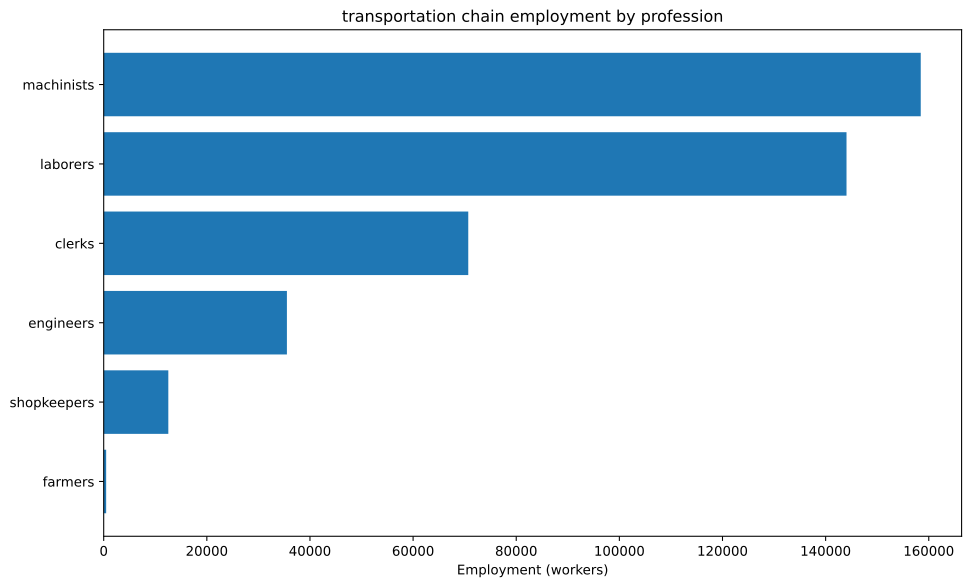

The file beside this chart, header and first rows:
config, building, profession, employment
building_tooling_workshops+pm_rubber_gri…, building_tooling_workshops, engineers, 954.1
building_tooling_workshops+pm_rubber_gri…, building_tooling_workshops, machinists, 1908
building_tooling_workshops+pm_rubber_gri…, building_tooling_workshops, shopkeepers, 954.1
building_paper_mills+pm_bleached_paper+p…, building_paper_mills, engineers, 102.1
building_paper_mills+pm_bleached_paper+p…, building_paper_mills, laborers, 204.2
building_paper_mills+pm_bleached_paper+p…, building_paper_mills, machinists, 204.2
building_paper_mills+pm_bleached_paper+p…, building_paper_mills, shopkeepers, 102.1
building_chemical_plants+pm_improved_fer…, building_chemical_plants, engineers, 248.6
building_chemical_plants+pm_improved_fer…, building_chemical_plants, laborers, 497.2
building_chemical_plants+pm_improved_fer…, building_chemical_plants, machinists, 372.9
building_chemical_plants+pm_improved_fer…, building_chemical_plants, shopkeepers, 124.3
building_explosives_factory+pm_brine_ele…, building_explosives_factory, engineers, 1021
building_explosives_factory+pm_brine_ele…, building_explosives_factory, laborers, 680.8
building_explosives_factory+pm_brine_ele…, building_explosives_factory, machinists, 680.8
building_explosives_factory+pm_brine_ele…, building_explosives_factory, shopkeepers, 340.4
building_synthetics_plants+pm_dye_produc…, building_synthetics_plants, engineers, 51.06
building_synthetics_plants+pm_dye_produc…, building_synthetics_plants, laborers, 25.53
building_synthetics_plants+pm_dye_produc…, building_synthetics_plants, machinists, 38.29
building_synthetics_plants+pm_dye_produc…, building_synthetics_plants, shopkeepers, 12.76
building_steel_mills+pm_open_hearth_proc…, building_steel_mills, engineers, 3660
building_steel_mills+pm_open_hearth_proc…, building_steel_mills, laborers, 2440
building_steel_mills+pm_open_hearth_proc…, building_steel_mills, machinists, 6100
building_steel_mills+pm_open_hearth_proc…, building_steel_mills, shopkeepers, 2440
building_motor_industry+pm_electric_engi…, building_motor_industry, engineers, 6140
building_motor_industry+pm_electric_engi…, building_motor_industry, laborers, 6140
building_motor_industry+pm_electric_engi…, building_motor_industry, machinists, 6140
building_motor_industry+pm_electric_engi…, building_motor_industry, shopkeepers, 3070
building_coal_mine+pm_diesel_pump_buildi…, building_coal_mine, engineers, 4876
building_coal_mine+pm_diesel_pump_buildi…, building_coal_mine, laborers, 1219
building_coal_mine+pm_diesel_pump_buildi…, building_coal_mine, machinists, 7314
building_coal_mine+pm_diesel_pump_buildi…, building_coal_mine, shopkeepers, 2438
building_iron_mine+pm_diesel_pump_buildi…, building_iron_mine, engineers, 4963
building_iron_mine+pm_diesel_pump_buildi…, building_iron_mine, laborers, 1241
building_iron_mine+pm_diesel_pump_buildi…, building_iron_mine, machinists, 7445
building_iron_mine+pm_diesel_pump_buildi…, building_iron_mine, shopkeepers, 2482
building_sulfur_mine+pm_diesel_pump_buil…, building_sulfur_mine, engineers, 372.4
building_sulfur_mine+pm_diesel_pump_buil…, building_sulfur_mine, laborers, 93.11
building_sulfur_mine+pm_diesel_pump_buil…, building_sulfur_mine, machinists, 558.6
building_sulfur_mine+pm_diesel_pump_buil…, building_sulfur_mine, shopkeepers, 186.2
building_power_plant+pm_coal-fired_plant, building_power_plant, engineers, 12409
building_power_plant+pm_coal-fired_plant, building_power_plant, laborers, 17727
building_power_plant+pm_coal-fired_plant, building_power_plant, machinists, 13295
building_logging_camp+pm_electric_saw_mi…, building_logging_camp, engineers, 30.64
building_logging_camp+pm_electric_saw_mi…, building_logging_camp, laborers, 30.64
building_logging_camp+pm_electric_saw_mi…, building_logging_camp, machinists, 61.27
building_logging_camp+pm_electric_saw_mi…, building_logging_camp, shopkeepers, 30.64
building_rubber_plantation+automatic_irr…, building_rubber_plantation, farmers, 477.1
building_rubber_plantation+automatic_irr…, building_rubber_plantation, laborers, 636.1
building_rubber_plantation+automatic_irr…, building_rubber_plantation, machinists, 159
building_oil_rig+pm_combustion_derricks+…, building_oil_rig, engineers, 701.4
building_oil_rig+pm_combustion_derricks+…, building_oil_rig, machinists, 1052
building_oil_rig+pm_combustion_derricks+…, building_oil_rig, shopkeepers, 350.7
building_railway+pm_electric_trains_prin…, building_railway, clerks, 70698
building_railway+pm_electric_trains_prin…, building_railway, laborers, 113116
building_railway+pm_electric_trains_prin…, building_railway, machinists, 113116
